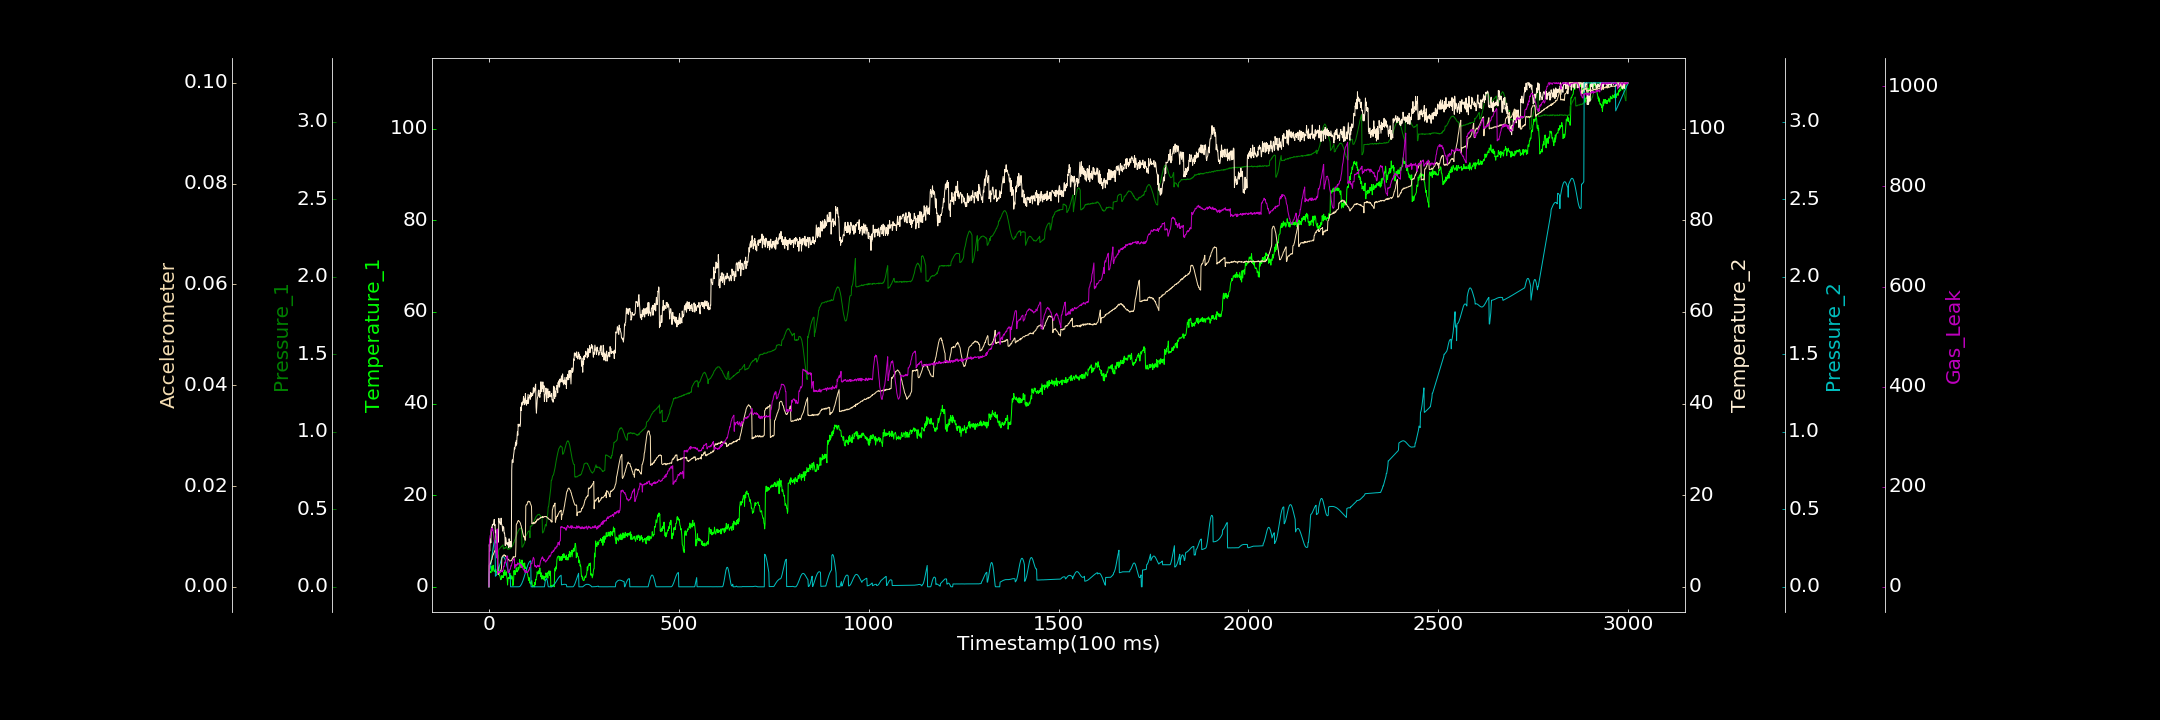

The table this chart was drawn from, first rows:
0.000000000, 0.000000000, 0.000876890, 0.000000000, 0.000070370, 0.000011083, 0.000000000
1, 2.938, 0.1382, 9.225, 0.1021, 0.004313, 84.8
2, 3.088, 0.1431, 7.778, 0.1074, 0.004536, 95.48
3, 3.236, 0.1473, 10.01, 0.116, 0.004466, 102.1
4, 3.399, 0.154, 10.43, 0.1277, 0.004695, 103.6
5, 3.062, 0.1635, 9.608, 0.1418, 0.004835, 110.3
6, 3.421, 0.1765, 12.47, 0.1577, 0.005156, 113.1
7, 3.737, 0.187, 13.03, 0.1756, 0.00533, 111.9
8, 4.511, 0.2014, 12.49, 0.1941, 0.005442, 117.7
9, 3.98, 0.2179, 13.59, 0.2133, 0.005919, 113.5
10, 3.368, 0.2315, 13.47, 0.2317, 0.00621, 115.9
11, 4.702, 0.2457, 13.71, 0.2498, 0.006354, 110.2
12, 3.998, 0.2596, 13.55, 0.2657, 0.006501, 107.4
13, 3.884, 0.2764, 14.3, 0.279, 0.006747, 101.5
14, 3.386, 0.2916, 14.71, 0.2898, 0.006873, 94.03
15, 3.502, 0.3087, 13.41, 0.2973, 0.007119, 87.38
16, 3.324, 0.3163, 13.58, 0.3011, 0.007225, 79.53
17, 3.501, 0.3277, 11.8, 0.06827, 0.007309, 73.08
18, 3.821, 0.3357, 12.25, 0.07021, 0.007106, 68.12
19, 3.091, 0.3446, 9.515, 0.07294, 0.006924, 65.13
20, 3.302, 0.3479, 10.44, 0.07678, 0.00706, 57.67
21, 2.949, 0.3521, 9.759, 0.08214, 0.006737, 113.3
22, 3.24, 0.3474, 11.01, 0.0884, 0.006621, 115.6
23, 3.959, 0.1756, 9.835, 0.09516, 0.00633, 25.85
24, 3.457, 0.1913, 9.683, 0.1032, 0.002461, 30.58
25, 4.325, 0.2253, 9.941, 0.1117, 0.002507, 30.89
26, 4.294, 0.2419, 14.94, 0.1207, 0.002637, 29.98
27, 2.583, 0.2454, 14.13, 0.13, 0.002922, 30.21
28, 2.452, 0.245, 14.17, 0.1391, 0.002896, 28.58
29, 2.386, 0.2497, 13.93, 0.1482, 0.002948, 30.42
30, 1.93, 0.2517, 13.62, 0.1565, 0.003147, 29.13
31, 1.535, 0.2561, 13.64, 0.165, 0.003224, 29.93
32, 1.667, 0.257, 14.98, 0.1726, 0.003411, 31.06
33, 1.668, 0.2622, 13.75, 0.1791, 0.003758, 33.19
34, 2.461, 0.2615, 13.55, 0.1844, 0.005826, 31.69
35, 2.055, 0.2648, 13.22, 0.1888, 0.005986, 29.64
36, 2.031, 0.2693, 12.16, 0.1913, 0.006102, 32.33
37, 2.368, 0.2717, 13.14, 0.1931, 0.00619, 32.25
38, 2.05, 0.2447, 13.12, 0.193, 0.006104, 37.06
39, 3.248, 0.2496, 12.96, 0.1913, 0.006307, 41.23
40, 2.483, 0.2474, 11.7, 0.1883, 0.00639, 40.76
41, 3.511, 0.2509, 11.73, 0.1841, 0.006275, 46.72
42, 3.686, 0.2474, 10.97, 0.1789, 0.006238, 49.91
43, 2.525, 0.2538, 9.007, 0.1722, 0.006053, 47.78
44, 2.607, 0.2528, 10.74, 0.1646, 0.006182, 52.26
45, 3.05, 0.2579, 10.3, 0.1561, 0.006006, 56.82
46, 3.277, 0.2591, 9.624, 0.1466, 0.006062, 60.44
47, 2.111, 0.2605, 9.295, 0.1373, 0.00587, 60.14
48, 1.677, 0.2462, 9.454, 0.1279, 0.00567, 59.45
49, 0.3833, 0.2451, 9.136, 0.1184, 0.005568, 61.72
50, 1.579, 0.2424, 9.689, 0.1093, 0.005509, 28.89
51, 2.054, 0.2437, 9.093, 0.1008, 0.005432, 28.7
52, 1.879, 0.2437, 8.522, 0.0928, 0.005438, 30.81
53, 2.001, 0.2461, 10.49, 0.08583, 0.005219, 29.03
54, 1.857, 0.2457, 9.913, 0.08055, 0.005158, 32.49
55, 2.988, 0.2492, 9.065, 0.07576, 0.005137, 34.95
56, 1.876, 0.2497, 8.67, 0.07328, 0.005143, 34.82
57, 2.389, 0.2495, 9.901, 0.000000000, 0.005197, 37.87
58, 1.903, 0.2547, 8.904, 0.000000000, 0.00518, 42.34
59, 1.68, 0.2592, 8.718, 0.000000000, 0.005179, 41.76
60, 2.413, 0.258, 25.51, 0.00004396, 0.005319, 45.83
... 2,939 more rows
